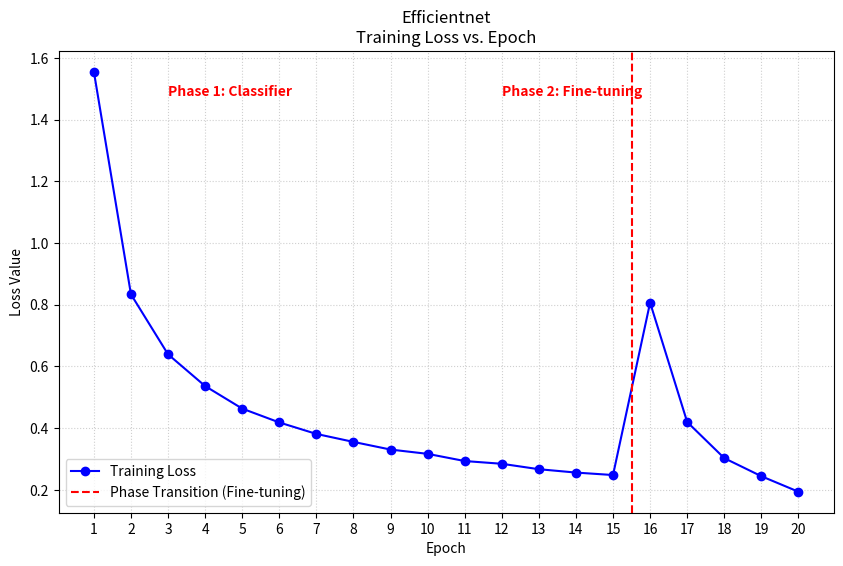

Source code (Python):
import matplotlib.pyplot as plt

# Data extracted from logs
phase1_loss = [
1.5556,
0.8338,
0.6393,
0.5364,
0.4633,
0.4184,
0.3812,
0.3553,
0.3305,
0.3166,
0.2933,
0.2844,
0.2668,
0.2559,
0.2479]

phase2_loss = [
0.8070,
0.4198,
0.3027,
0.2441,
0.1938]

# Combine losses and create epoch labels (1 to 20)
total_loss = phase1_loss + phase2_loss
epochs = list(range(1, len(total_loss) + 1))

# Create the plot
plt.figure(figsize=(10, 6))
plt.plot(epochs, total_loss, marker='o', linestyle='-', color='b', label='Training Loss')

# Mark the transition between Phase 1 and Phase 2
plt.axvline(x=15.5, color='r', linestyle='--', label='Phase Transition (Fine-tuning)')
plt.text(3, max(total_loss)*0.95, 'Phase 1: Classifier', color='red', fontweight='bold')
plt.text(12, max(total_loss)*0.95, 'Phase 2: Fine-tuning', color='red', fontweight='bold')

# Add labels, title, and grid
plt.title('Efficientnet\nTraining Loss vs. Epoch')
plt.xlabel('Epoch')
plt.ylabel('Loss Value')
plt.xticks(range(1, 21))
plt.grid(True, linestyle=':', alpha=0.6)
plt.legend()

# Display or save the plot
plt.savefig('Efficientnet_lossgraph.png')
plt.show()